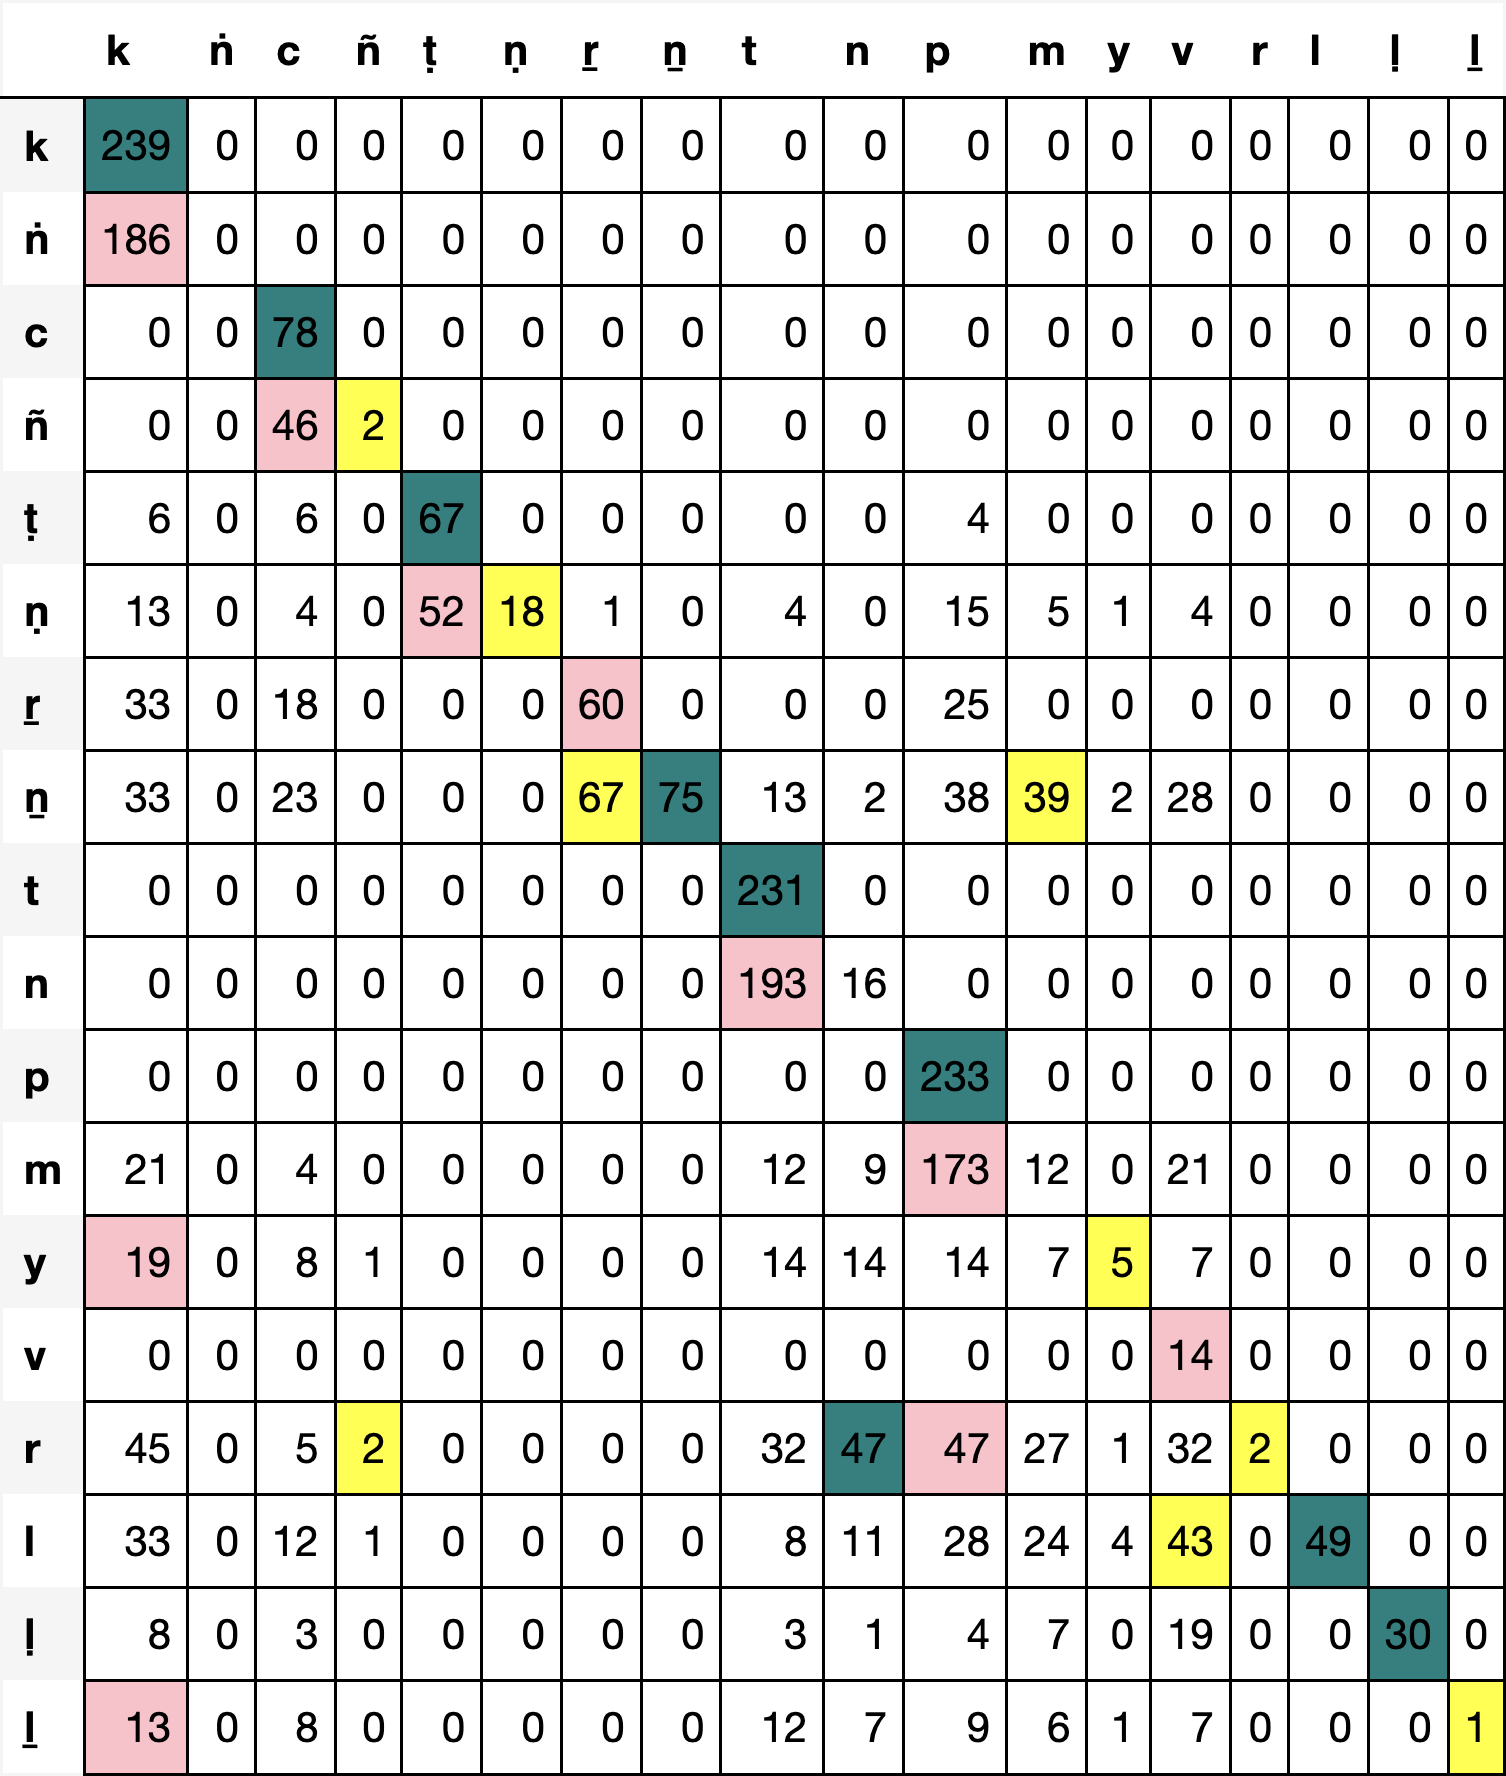

Source data for this figure (header and first rows):
, k, ṅ, c, ñ, ṭ, ṇ, ṟ, ṉ, t, n, p, m, y, v, r, l, ḷ, ḻ
k, 239, 0, 0, 0, 0, 0, 0, 0, 0, 0, 0, 0, 0, 0, 0, 0, 0, 0
ṅ, 186, 0, 0, 0, 0, 0, 0, 0, 0, 0, 0, 0, 0, 0, 0, 0, 0, 0
c, 0, 0, 78, 0, 0, 0, 0, 0, 0, 0, 0, 0, 0, 0, 0, 0, 0, 0
ñ, 0, 0, 46, 2, 0, 0, 0, 0, 0, 0, 0, 0, 0, 0, 0, 0, 0, 0
ṭ, 6, 0, 6, 0, 67, 0, 0, 0, 0, 0, 4, 0, 0, 0, 0, 0, 0, 0
ṇ, 13, 0, 4, 0, 52, 18, 1, 0, 4, 0, 15, 5, 1, 4, 0, 0, 0, 0
ṟ, 33, 0, 18, 0, 0, 0, 60, 0, 0, 0, 25, 0, 0, 0, 0, 0, 0, 0
ṉ, 33, 0, 23, 0, 0, 0, 67, 75, 13, 2, 38, 39, 2, 28, 0, 0, 0, 0
t, 0, 0, 0, 0, 0, 0, 0, 0, 231, 0, 0, 0, 0, 0, 0, 0, 0, 0
n, 0, 0, 0, 0, 0, 0, 0, 0, 193, 16, 0, 0, 0, 0, 0, 0, 0, 0
p, 0, 0, 0, 0, 0, 0, 0, 0, 0, 0, 233, 0, 0, 0, 0, 0, 0, 0
m, 21, 0, 4, 0, 0, 0, 0, 0, 12, 9, 173, 12, 0, 21, 0, 0, 0, 0
y, 19, 0, 8, 1, 0, 0, 0, 0, 14, 14, 14, 7, 5, 7, 0, 0, 0, 0
v, 0, 0, 0, 0, 0, 0, 0, 0, 0, 0, 0, 0, 0, 14, 0, 0, 0, 0
r, 45, 0, 5, 2, 0, 0, 0, 0, 32, 47, 47, 27, 1, 32, 2, 0, 0, 0
l, 33, 0, 12, 1, 0, 0, 0, 0, 8, 11, 28, 24, 4, 43, 0, 49, 0, 0
ḷ, 8, 0, 3, 0, 0, 0, 0, 0, 3, 1, 4, 7, 0, 19, 0, 0, 30, 0
ḻ, 13, 0, 8, 0, 0, 0, 0, 0, 12, 7, 9, 6, 1, 7, 0, 0, 0, 1
